Dataset: Dataset (GitHub, ImanElacrouch/Breast_Cancer_Classification). Classes: benign, malignant.

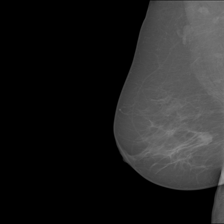
Label: malignant

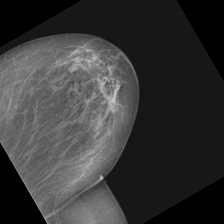
Label: benign

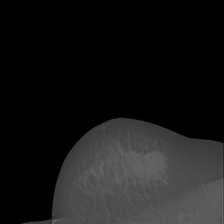
Label: malignant

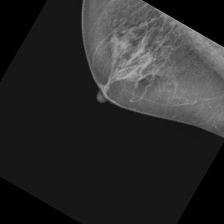
Label: benign

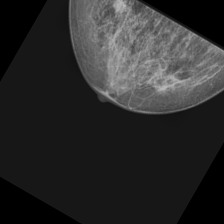
Label: malignant

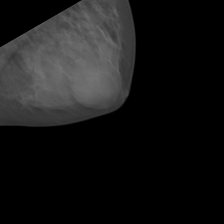
Label: benign
